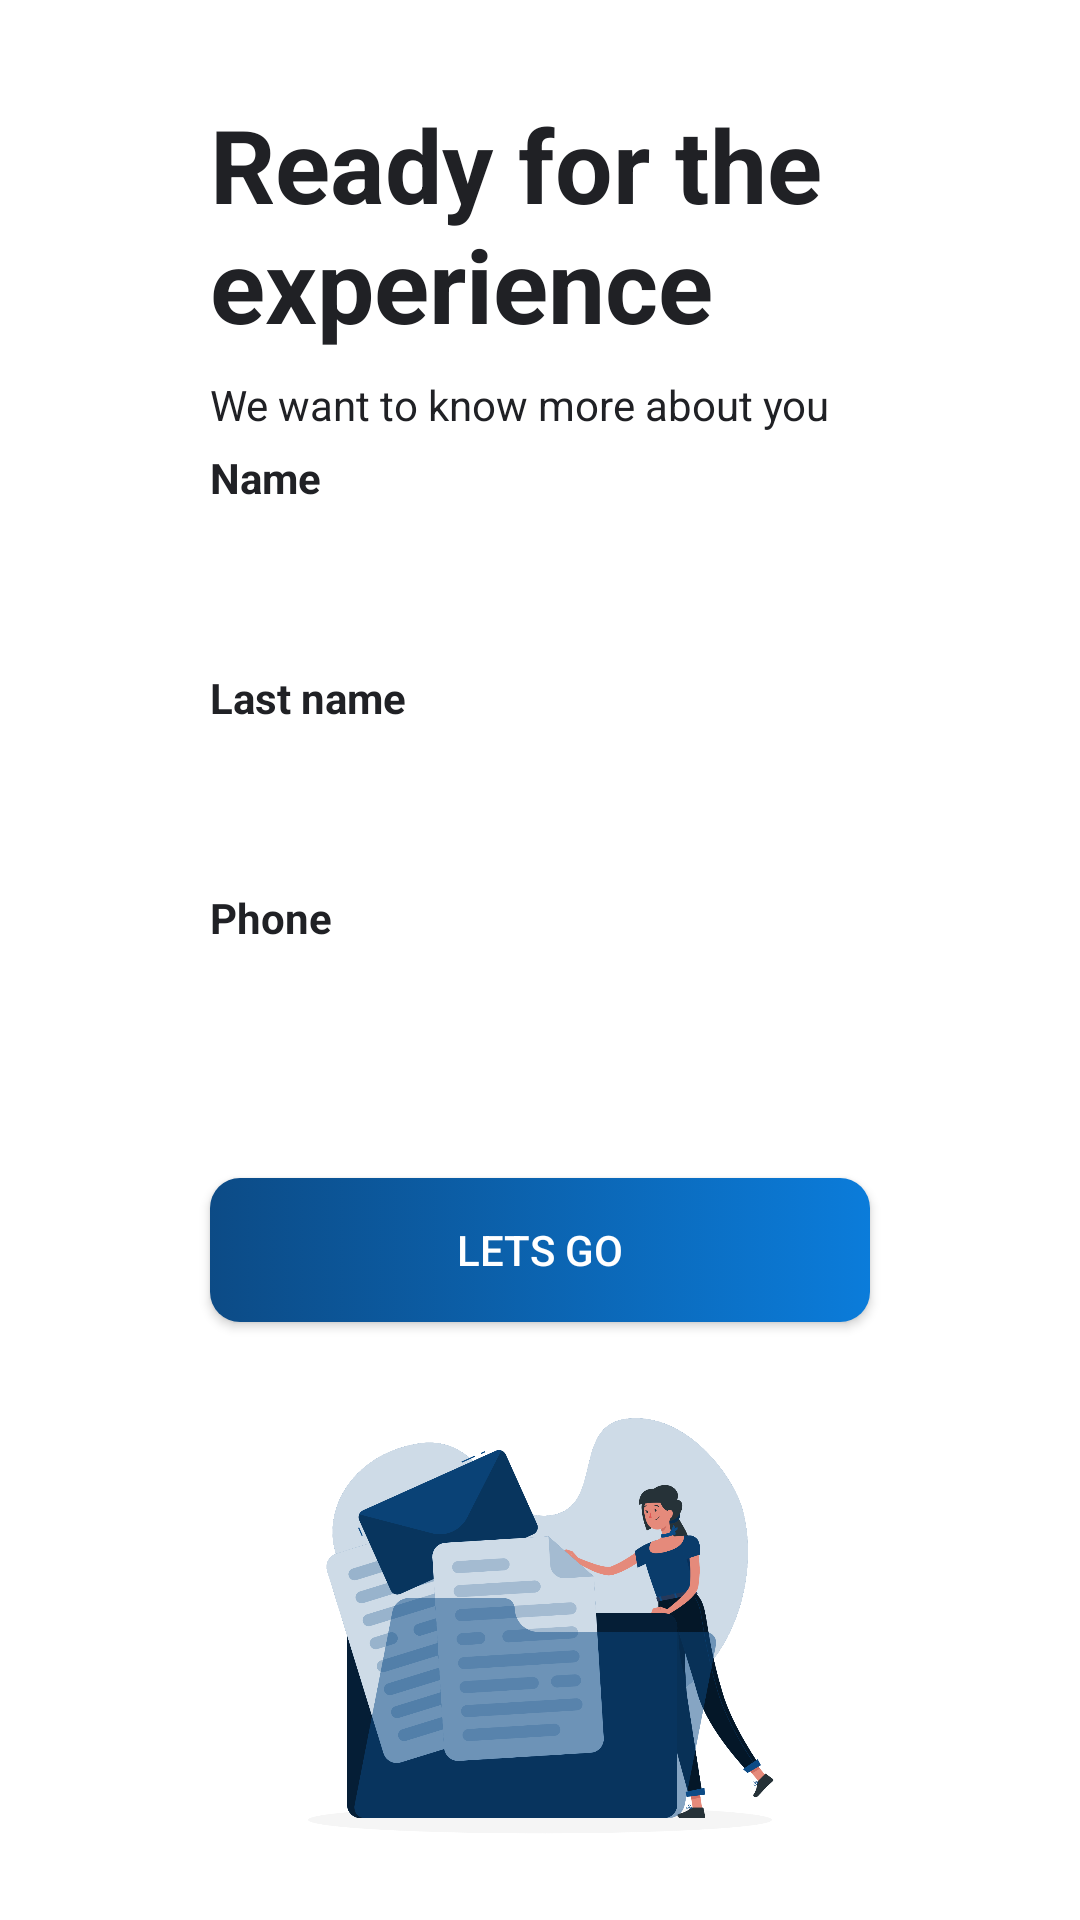

Reconstruct the res/layout file that produces this screen, plus the resources it refers to.
<!-- AndroidManifest.xml: application theme Theme.MyApplication -->
<!-- res/layout/activity_user_data.xml -->
<?xml version="1.0" encoding="utf-8"?>
<androidx.constraintlayout.widget.ConstraintLayout xmlns:android="http://schemas.android.com/apk/res/android"
    xmlns:app="http://schemas.android.com/apk/res-auto"
    xmlns:tools="http://schemas.android.com/tools"
    android:layout_width="match_parent"
    android:layout_height="match_parent"
    android:backgroundTint="@color/Trasparente"
    tools:context=".ViewModel.Login.UserData">

    <androidx.constraintlayout.widget.Guideline
        android:id="@+id/guideline3"
        android:layout_width="wrap_content"
        android:layout_height="wrap_content"
        android:orientation="horizontal"
        app:layout_constraintGuide_percent="0.27" />

    <TextView
        android:id="@+id/UserData_1"
        android:layout_width="0dp"
        android:layout_height="wrap_content"
        android:layout_marginTop="32dp"
        android:text="@string/UserData_1"
        android:textSize="34sp"
        android:textStyle="bold"
        app:layout_constraintEnd_toEndOf="@+id/UserData_4"
        app:layout_constraintStart_toStartOf="@+id/UserData_4"
        app:layout_constraintTop_toTopOf="parent" />

    <TextView
        android:id="@+id/UserData_2"
        android:layout_width="0dp"
        android:layout_height="wrap_content"
        android:layout_marginTop="8dp"
        android:text="@string/UserData_2"
        app:layout_constraintEnd_toEndOf="@+id/UserData_1"
        app:layout_constraintStart_toStartOf="@+id/UserData_1"
        app:layout_constraintTop_toBottomOf="@+id/UserData_1" />

    <TextView
        android:id="@+id/UserData_3"
        android:layout_width="0dp"
        android:layout_height="wrap_content"
        android:layout_marginBottom="4dp"
        android:text="@string/UserData_3"
        android:textStyle="bold"
        app:layout_constraintBottom_toTopOf="@+id/UserData_4"
        app:layout_constraintEnd_toEndOf="@+id/UserData_4"
        app:layout_constraintStart_toStartOf="@+id/UserData_4" />

    <EditText
        android:id="@+id/UserData_4"
        android:layout_width="0dp"
        android:layout_height="wrap_content"
        android:layout_marginStart="70dp"
        android:layout_marginEnd="70dp"
        android:backgroundTint="@color/Trasparente"
        android:ems="10"
        android:foreground="@drawable/edit_text_theme1_c1"
        android:inputType="textPersonName"
        app:layout_constraintEnd_toEndOf="parent"
        app:layout_constraintStart_toStartOf="parent"
        app:layout_constraintTop_toTopOf="@+id/guideline3" />

    <TextView
        android:id="@+id/UserData_5"
        android:layout_width="0dp"
        android:layout_height="wrap_content"
        android:layout_marginBottom="4dp"
        android:text="@string/UserData_4"
        android:textStyle="bold"
        app:layout_constraintBottom_toTopOf="@+id/UserData_6"
        app:layout_constraintEnd_toEndOf="@+id/UserData_6"
        app:layout_constraintStart_toStartOf="@+id/UserData_6" />

    <EditText
        android:id="@+id/UserData_6"
        android:layout_width="0dp"
        android:layout_height="wrap_content"
        android:layout_marginTop="32dp"
        android:backgroundTint="@color/Trasparente"
        android:ems="10"
        android:foreground="@drawable/edit_text_theme1_c1"
        android:inputType="textPersonName"
        app:layout_constraintEnd_toEndOf="@+id/UserData_4"
        app:layout_constraintStart_toStartOf="@+id/UserData_4"
        app:layout_constraintTop_toBottomOf="@+id/UserData_4" />

    <TextView
        android:id="@+id/UserData_7"
        android:layout_width="0dp"
        android:layout_height="wrap_content"
        android:layout_marginBottom="4dp"
        android:text="@string/UserData_5"
        android:textStyle="bold"
        app:layout_constraintBottom_toTopOf="@+id/UserData_8"
        app:layout_constraintEnd_toEndOf="@+id/UserData_8"
        app:layout_constraintStart_toStartOf="@+id/UserData_8" />

    <EditText
        android:id="@+id/UserData_8"
        android:layout_width="0dp"
        android:layout_height="wrap_content"
        android:layout_marginTop="32dp"
        android:backgroundTint="@color/Trasparente"
        android:ems="10"
        android:foreground="@drawable/edit_text_theme1_c1"
        android:inputType="number|textPersonName"
        app:layout_constraintEnd_toEndOf="@+id/UserData_6"
        app:layout_constraintStart_toStartOf="@+id/UserData_6"
        app:layout_constraintTop_toBottomOf="@+id/UserData_6" />

    <Button
        android:id="@+id/UserData_9"
        android:layout_width="0dp"
        android:layout_height="wrap_content"
        android:layout_marginTop="32dp"
        android:background="@drawable/button_theme1_c1"
        android:text="@string/UserData_6"
        android:textColor="@color/Theme_color_text"
        app:layout_constraintEnd_toEndOf="@+id/UserData_8"
        app:layout_constraintStart_toStartOf="@+id/UserData_8"
        app:layout_constraintTop_toBottomOf="@+id/UserData_8" />

    <ImageView
        android:id="@+id/imageView"
        android:layout_width="0dp"
        android:layout_height="0dp"
        app:layout_constraintBottom_toBottomOf="parent"
        app:layout_constraintEnd_toEndOf="parent"
        app:layout_constraintStart_toStartOf="parent"
        app:layout_constraintTop_toBottomOf="@+id/UserData_9"
        app:srcCompat="@drawable/documents_rafiki" />

</androidx.constraintlayout.widget.ConstraintLayout>
<!-- resources referenced by this layout -->
<resources>
  <color name="Theme_color_text">@color/Text2</color>
  <color name="Trasparente">#00FFFFFF</color>
  <!-- drawable button_theme1_c1 (drawable) -->
  <?xml version="1.0" encoding="utf-8"?>
  <selector xmlns:android="http://schemas.android.com/apk/res/android" >
      <item android:state_pressed="false" >
          <shape android:shape="rectangle" >
              <gradient android:startColor="@color/Theme_color_1" android:endColor="@color/Theme_color_2"/>
              <corners android:radius="@dimen/Button_Theme1_Radius"/>
          </shape>
          <color android:color="@color/Theme_color_text" />
      </item>
      <item android:state_pressed="true">
          <shape android:shape="rectangle" >
              <solid android:color="@color/Theme_color_2"/>
              <corners android:radius="@dimen/Button_Theme1_Radius"/>
          </shape>
      </item>
  </selector>
  <!-- drawable documents_rafiki: png bitmap (drawable, 259025 bytes) -->
  <!-- drawable edit_text_theme1_c1 (drawable) -->
  <?xml version="1.0" encoding="utf-8"?>
  <selector xmlns:android="http://schemas.android.com/apk/res/android" >
      <item>
          <shape android:shape="rectangle">
              <corners android:radius="@dimen/Button_Theme1_Radius"/>
              <stroke android:color="@color/Theme_color_1" android:width="2dp" />
          </shape>
      </item>
  </selector>
  <string name="UserData_1">Ready for the experience</string>
  <string name="UserData_2">We want to know more about you</string>
  <string name="UserData_3">Name</string>
  <string name="UserData_4">Last name</string>
  <string name="UserData_5">Phone</string>
  <string name="UserData_6">Lets go</string>
  <style name="Theme.MyApplication" parent="Theme.AppCompat.Light.NoActionBar">
          <item name="android:statusBarColor">@color/Color1</item>
          
          <item name="android:colorBackground">@color/background1</item>
          <item name="android:textColorTertiary">@color/Text1</item>
      </style>
  <color name="Text2">#FFFFFF</color>
  <color name="Theme_color_1">@color/Color1</color>
  <color name="Theme_color_2">@color/Color2</color>
  <dimen name="Button_Theme1_Radius">10dp</dimen>
  <color name="Color1">#0C4B86</color>
  <color name="background1">#FFFFFF</color>
  <color name="Text1">#202125</color>
  <color name="Color2">#0B7CDA</color>
</resources>
